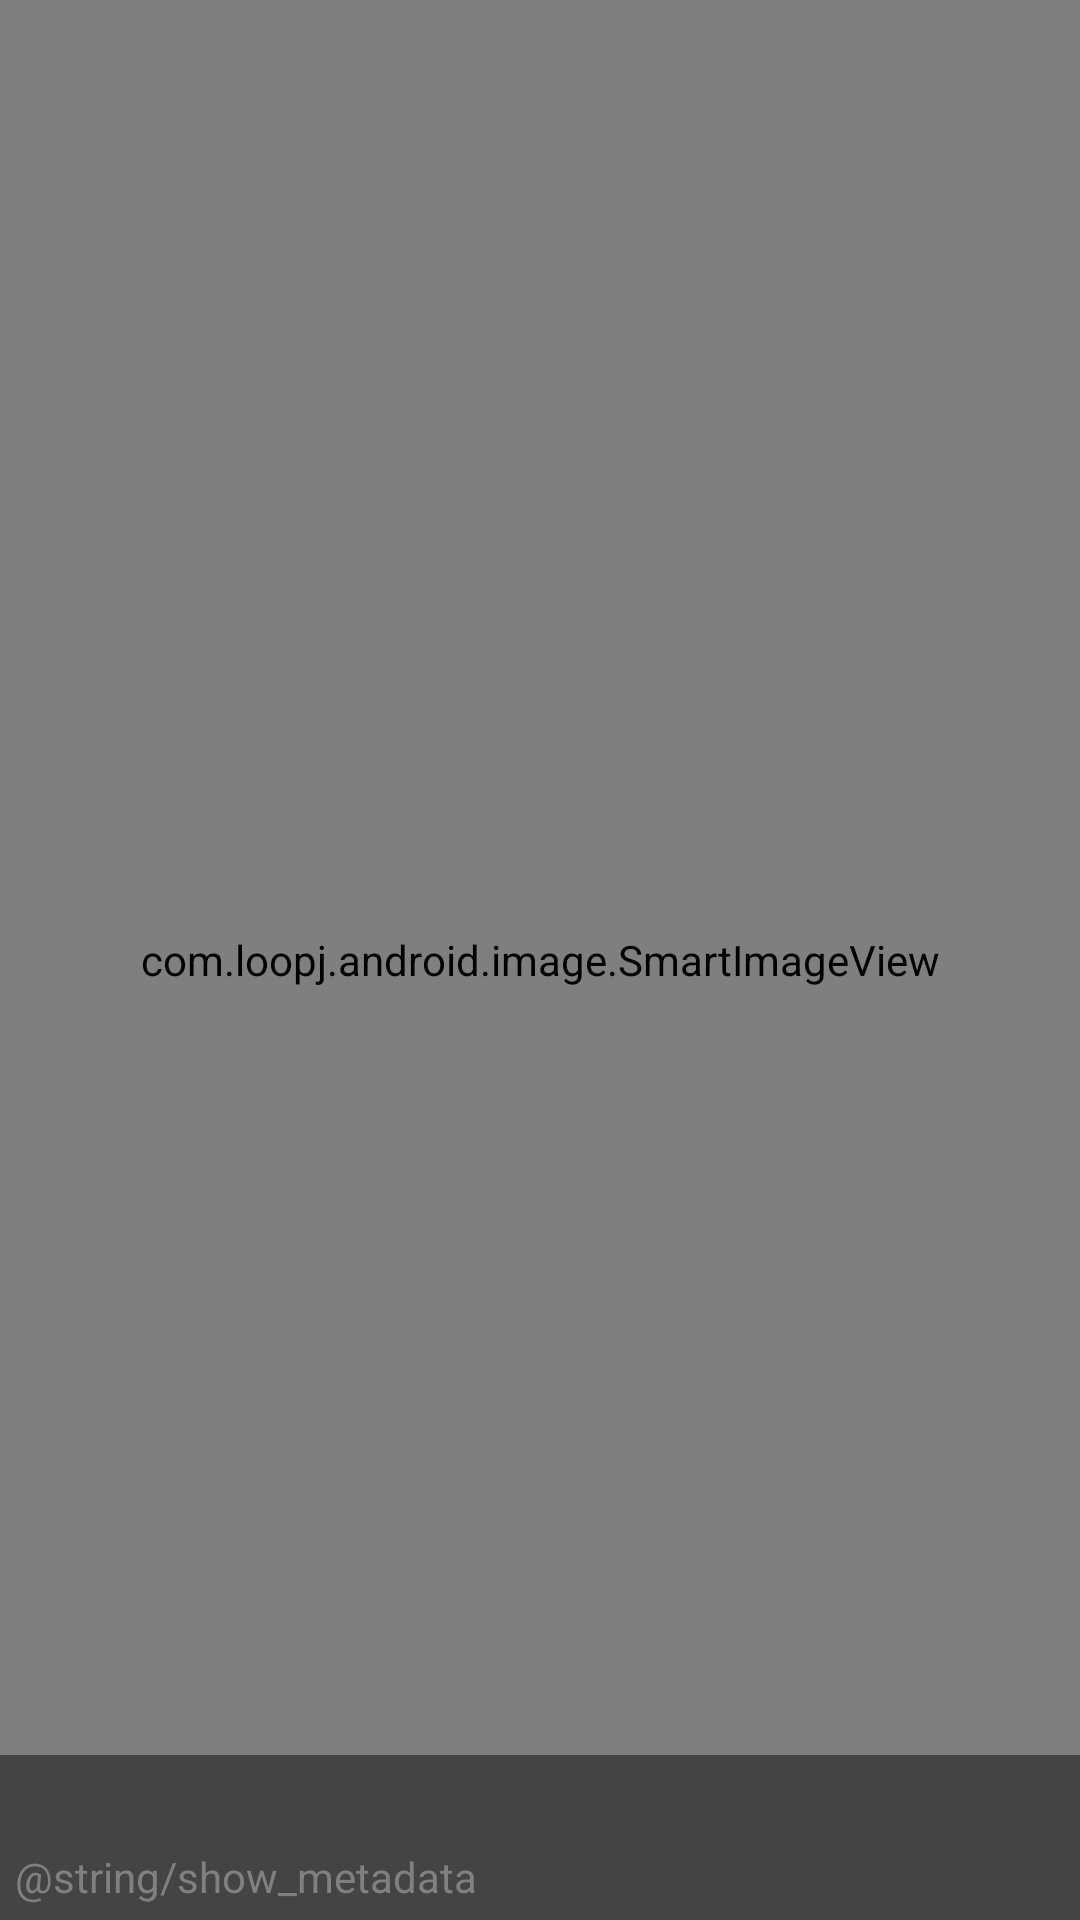

Here is an Android app screen rendered from its layout file. Give the layout XML and the strings, colors and styles it references.
<!-- AndroidManifest.xml: application theme AppTheme -->
<!-- res/layout/fragment_carousel_item.xml -->
<?xml version="1.0" encoding="utf-8"?>
<RelativeLayout xmlns:android="http://schemas.android.com/apk/res/android"
    android:id="@+id/caraousel_item_container"
    android:layout_width="match_parent"
    android:layout_height="match_parent">
    
    <com.loopj.android.image.SmartImageView
        android:id="@+id/carousel_item_image"
        android:layout_width="match_parent" 
        android:layout_height="match_parent"
        android:scaleType="centerCrop" />
    
    <RelativeLayout
        android:layout_width="match_parent"
        android:layout_height="55dp"
        android:layout_alignParentBottom="true"
		android:background="#77000000">
        
	    <TextView
	        android:id="@+id/carousel_item_title"
	        android:layout_width="wrap_content"
	        android:layout_height="wrap_content"
	        android:layout_marginLeft="5dp"
	        android:layout_marginTop="5dp"
	        android:textColor="#ffffff"
	        android:textSize="18sp" />
	    
	    <TextView
	        android:layout_width="wrap_content"
	        android:layout_height="wrap_content"
	        android:layout_alignParentBottom="true"
	        android:layout_marginLeft="5dp"
	        android:layout_marginBottom="5dp"
	        android:textColor="#808080"
	        android:textSize="14sp"
	        android:text="@string/show_metadata" />
        
    </RelativeLayout>
</RelativeLayout>
<!-- resources referenced by this layout -->
<resources>
  <style name="AppTheme" parent="@android:style/Theme.Holo">
          
          <item name="android:actionBarStyle">@android:style/Widget.Holo.ActionBar</item>
          <item name="android:windowBackground">@android:color/transparent</item>
      </style>
</resources>
